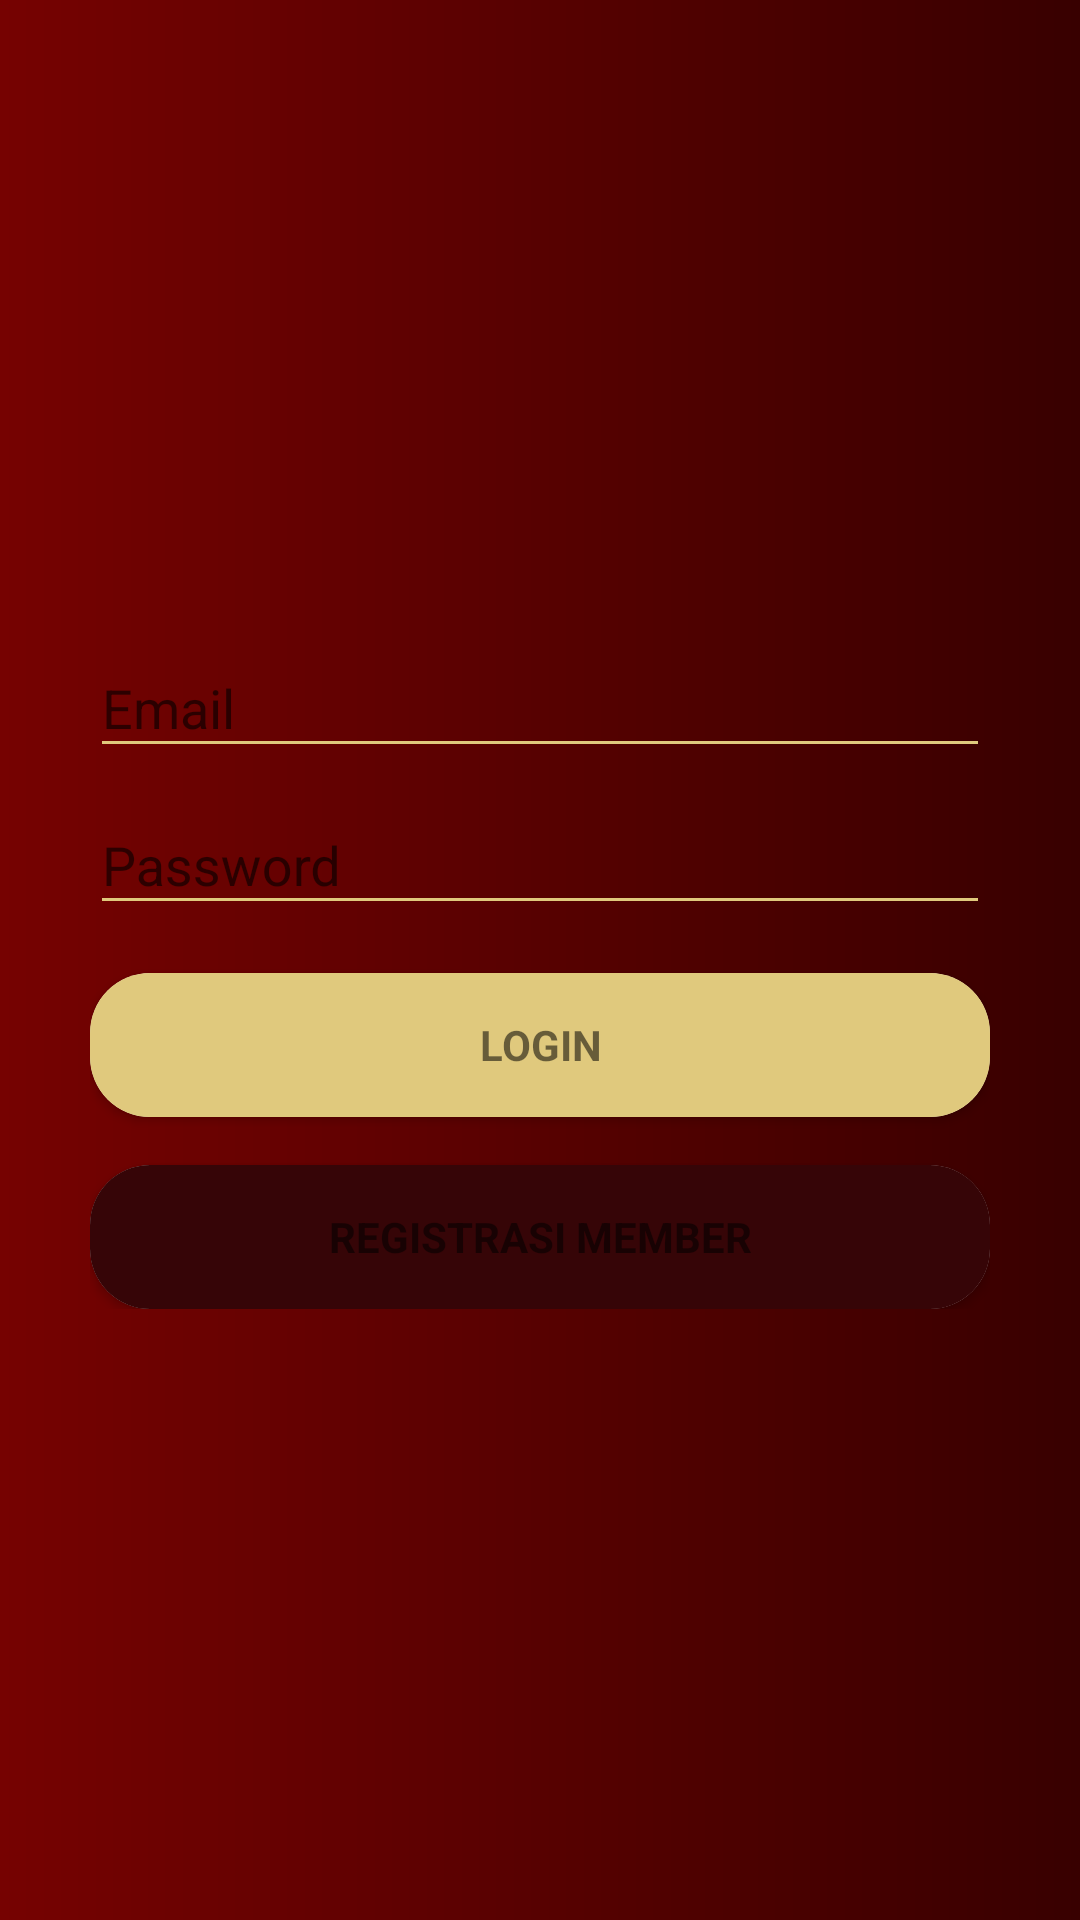

Layout XML and referenced resources for this Android screen:
<!-- AndroidManifest.xml: application theme AppTheme -->
<!-- res/layout/activity_login.xml -->
<?xml version="1.0" encoding="utf-8"?>
<LinearLayout xmlns:android="http://schemas.android.com/apk/res/android"
    xmlns:app="http://schemas.android.com/apk/res-auto"
    xmlns:tools="http://schemas.android.com/tools"
    android:layout_width="match_parent"
    android:layout_height="match_parent"
    android:gravity="center_horizontal"
    android:orientation="vertical"
    android:paddingBottom="@dimen/activity_vertical_margin"
    android:paddingTop="@dimen/activity_vertical_margin"
    android:weightSum="10"
    android:background="@drawable/side_nav_bar">

    
    <ProgressBar
        android:id="@+id/login_progress"
        style="?android:attr/progressBarStyleLarge"
        android:layout_width="wrap_content"
        android:layout_height="wrap_content"
        android:layout_marginBottom="8dp"
        android:visibility="gone" />

    <ImageView
        android:id="@+id/imageView2"
        android:layout_width="wrap_content"
        android:layout_height="wrap_content"
        android:layout_weight="5"
        android:layout_gravity="center"
        app:srcCompat="@drawable/logo_login" />


    <ScrollView
        android:id="@+id/login_form"
        android:layout_width="match_parent"
        android:layout_height="wrap_content"
        android:layout_weight="2">

        <FrameLayout
            android:layout_width="match_parent"
            android:layout_height="match_parent">

            <LinearLayout
                android:id="@+id/email_login_form"
                android:layout_width="300dp"
                android:layout_height="wrap_content"
                android:layout_gravity="center"
                android:orientation="vertical"
                android:weightSum="5">

                <android.support.design.widget.TextInputLayout
                    android:layout_width="match_parent"
                    android:layout_height="wrap_content"
                    android:layout_weight="1">

                    <AutoCompleteTextView
                        android:id="@+id/email"
                        android:layout_width="match_parent"
                        android:layout_height="wrap_content"
                        android:hint="@string/prompt_email"
                        android:inputType="textEmailAddress"
                        android:maxLines="1"
                        android:singleLine="true" />

                </android.support.design.widget.TextInputLayout>

                <android.support.design.widget.TextInputLayout
                    android:layout_width="match_parent"
                    android:layout_height="wrap_content"
                    android:layout_weight="1">

                    <EditText
                        android:id="@+id/password"
                        android:layout_width="match_parent"
                        android:layout_height="wrap_content"
                        android:hint="@string/prompt_password"
                        android:imeActionId="6"
                        android:imeActionLabel="@string/action_sign_in"
                        android:imeOptions="actionUnspecified"
                        android:inputType="textPassword"
                        android:maxLines="1"
                        android:singleLine="true" />

                </android.support.design.widget.TextInputLayout>

                <android.support.v7.widget.CardView
                    android:layout_width="match_parent"
                    android:layout_height="wrap_content"
                    android:layout_weight="1"
                    app:cardCornerRadius="20dp"
                    android:layout_marginTop="16dp">

                    <Button
                        android:id="@+id/login_button"
                        style="?android:textAppearanceSmall"
                        android:layout_width="match_parent"
                        android:layout_height="wrap_content"
                        android:background="@color/colorText"
                        android:text="@string/action_sign_in"
                        android:textStyle="bold"/>
                </android.support.v7.widget.CardView>

                <LinearLayout
                    android:layout_width="match_parent"
                    android:layout_height="0dp"
                    android:layout_weight="1">

                </LinearLayout>

                <android.support.v7.widget.CardView
                    android:layout_width="match_parent"
                    android:layout_height="wrap_content"
                    android:layout_weight="1"
                    app:cardCornerRadius="20dp"
                    android:layout_marginTop="16dp">
                    <Button
                        android:id="@+id/register_button"
                        style="?android:textAppearanceSmall"
                        android:layout_width="match_parent"
                        android:layout_height="wrap_content"
                        android:background="@color/colorRegisterMember"
                        android:text="@string/action_register"
                        android:textStyle="bold" />
                </android.support.v7.widget.CardView>


            </LinearLayout>
        </FrameLayout>
    </ScrollView>
</LinearLayout>
<!-- resources referenced by this layout -->
<resources>
  <color name="colorRegisterMember">#360507</color>
  <color name="colorText">#E0C97D</color>
  <dimen name="activity_vertical_margin">16dp</dimen>
  <!-- drawable side_nav_bar (drawable) -->
  <shape xmlns:android="http://schemas.android.com/apk/res/android"
      android:shape="rectangle">
      <gradient
          android:endColor="#380000"
          android:startColor="#760201"
          android:type="linear" />
  </shape>
  <string name="action_register">REGISTRASI MEMBER</string>
  <string name="action_sign_in">LOGIN</string>
  <string name="prompt_email">Email</string>
  <string name="prompt_password">Password</string>
  <style name="AppTheme" parent="Theme.AppCompat.Light.NoActionBar">
          
          <item name="colorPrimary">@color/colorPrimary</item>
          <item name="colorPrimaryDark">@color/colorPrimaryDark</item>
          <item name="colorControlNormal">@color/colorText</item>
      </style>
  <color name="colorPrimary">#760201</color>
  <color name="colorPrimaryDark">#380000</color>
</resources>
